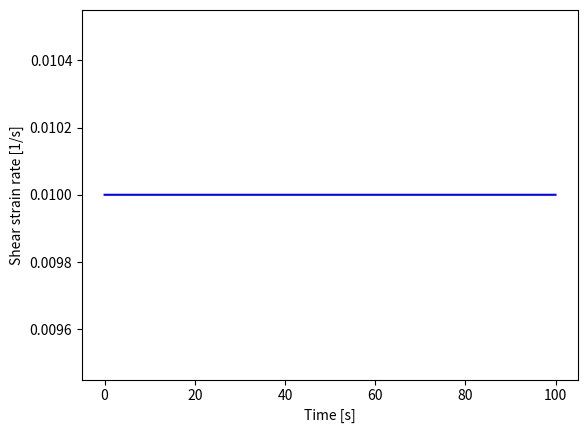
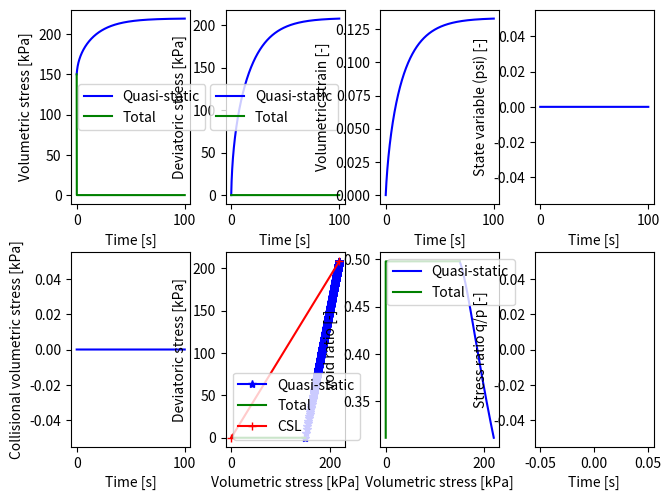

Here is the Python script that generated these plots, in order:
# encoding: utf-8
import numpy as np
import matplotlib.pyplot as plt

# Cam-clay critical state parameters
pc_0 = 150.0  # 'Initial consolidation pressure [kPa]'
M = 0.95  # 'Critical friction angle'
lambda_val = 0.2  # 'Lambda'
kappa = 0.04  # 'kappa'
N = 2.5  # 'Intercept of the normal consolidation line'
nu = 0.15  # 'Poisson ratio'

# Initial conditions
p0 = 150.0  # 'Initial confining pressure [kPa]'
V = N - (lambda_val * np.log(pc_0)) + (kappa * np.log(pc_0 / p0))  # Specific Volume
e0 = V - 1  # Initial void ratio
Phi_0 = 1.0 / (1.0 + e0)  # Initial solid volume fraction
deformation_mode = 'drained'

# Maximum shear strain and number of load steps for the quasi-static stage
eqp_tot = 100.0  # [%] 'total plastic shear strain'
time = 100.0  # [s] 'second'
load_length = int(1e5)  # [-] 'loadsteps'
dt = time / load_length

# Collisional contribution parameters
Delta_Phi = 1.0
M_c = 1.8

# Define a loading history
eqp_inc = eqp_tot / (1e2 * load_length)  # [-] 'increment applied plastic Plastic shear strain'
eqp_inc_history = np.concatenate([
    np.ones(round(1.0 / eqp_inc)) * eqp_inc,
    # np.linspace(eqp_inc, 100 * eqp_inc, round(1.0 / eqp_inc)),
    # np.ones(round(1.0 / eqp_inc)) * 100 * eqp_inc,
    # np.linspace(100 * eqp_inc, eqp_inc, round(0.5 / eqp_inc)),
    # np.ones(round(0.5 / eqp_inc)) * eqp_inc,
])
load_length = eqp_inc_history.shape[0]

plt.figure('Load history')
plt.plot(np.arange(load_length) * dt, eqp_inc_history / dt, '-b')
plt.xlabel('Time [s]')
plt.ylabel('Shear strain rate [1/s]')

# Declarations
p = np.zeros(load_length)
q = np.zeros(load_length)
u = np.zeros(load_length)
ev = np.zeros(load_length)
eq = np.zeros(load_length)
e = np.zeros(load_length)
psi = np.zeros(load_length)
d_p_c = np.zeros(load_length)
p_c = np.zeros(load_length)
q_c = np.zeros(load_length)
p_total = np.zeros(load_length)
q_total = np.zeros(load_length)

# Derived parameters
OCR = pc_0 / p0  # Over Consolidation Ratio

# Initialize state variables
pc = pc_0
p[0] = p0
p_total[0] = p0
e[0] = e0
sigma = np.array([p0, p0, p0, 0.0, 0.0, 0.0])
epsilon = np.array([0.0, 0.0, 0.0, 0.0, 0.0, 0.0])

# Initialize the yield surf surface
yield_surf = (q[0] ** 2 / M ** 2 + p[0] ** 2) - p[0] * pc

# Loadstep cycle pressure control shear
for i, eqp_inc in enumerate(eqp_inc_history[:-1]):
    # Stiffness matrix and strain increment vector and derivatives of the yield function
    De = np.zeros([6, 6])
    df_ds = np.zeros([6, 1])
    df_dep = np.zeros([6, 1])

    # Calculate the bulk and shear modulus
    K = V * p[i] / kappa  # Bulk Modulus
    G = (3 * K * (1 - 2 * nu)) / (2 * (1 + nu))  # Shear Modulus
    if yield_surf == 0:
        pc = (q[i] ** 2 / M ** 2 + p[i] ** 2) / p[i]
    else:
        pc = pc_0

    # Elastic Stiffness and other Matrix
    for m in range(6):
        for n in range(6):
            if m <= 2:
                if yield_surf < 0:
                    df_ds[m, 0] = 0
                    df_dep[m, 0] = 0
                else:
                    df_ds[m, 0] = (2 * p[i] - pc) / 3 + 3 * (sigma[m] - p[i]) / M ** 2
                    df_dep[m, 0] = (-p[i]) * pc * (1 + e[i]) / (lambda_val - kappa) * 1
                if m == n:
                    De[m, n] = K + 4 / 3 * G
                elif n <= 2:
                    De[m, n] = K - 2 / 3 * G
            if m > 2:
                df_ds[m, 0] = 0
                df_dep[m, 0] = 0
                if m == n:
                    De[m, n] = G
                else:
                    De[m, n] = 0

        # If the yield surface is negative, the stiffness matrix is elastic
        if yield_surf < 0:
            D = De
        # If the yield surface is positive, the stiffness matrix is elastic-plastic
        else:
            D = De - (De.dot(df_ds).dot(df_ds.T).dot(De)) / (
                    -(df_dep.T).dot(df_ds) + (df_ds.T).dot(De).dot(df_ds))

    # Fill the strain increment vector
    if deformation_mode == 'drained':
        # For drained (or pressure control) conditions
        d_epsilon = np.array(
            [eqp_inc, - D[1, 0] / (D[1, 1] + D[1, 2]) * eqp_inc, - D[2, 0] / (D[2, 1] + D[2, 2]) * eqp_inc, 0., 0., 0.])
    elif deformation_mode == 'undrained':
        d_epsilon = np.array([eqp_inc, -eqp_inc / 2., -eqp_inc / 2., 0., 0., 0.])

    # Update stress
    d_sigma = D.dot(d_epsilon)
    sigma += d_sigma
    epsilon += d_epsilon

    # Compute stress and strain invariants
    ev[i + 1] = np.sum(epsilon[:3])
    epsilon_s = epsilon - np.array([1, 1, 1, 0, 0, 0]) * ev[i + 1]
    # eq[i + 1] = np.sqrt(2. * epsilon_s.dot(epsilon_s))
    eq[i + 1] = 2./3. * (epsilon[0] - epsilon[2])

    p[i + 1] = np.sum(sigma[:3]) / 3.0
    p_s = sigma - np.array([1., 1., 1., 0, 0, 0]) * p[i + 1]
    # q[i + 1] = np.sqrt(1. / 2. * p_s.dot(p_s))
    q[i + 1] = sigma[0] - sigma[2]
    u[i + 1] = p0 + q[i + 1] / 3. - p[i + 1]

    # Update specific volume
    V = N - (lambda_val * np.log(pc)) + (kappa * np.log(pc / p[i + 1]))
    e[i + 1] = V - 1.0

    if yield_surf < 0:
        yield_surf = q[i + 1] ** 2 + M ** 2 * p[i + 1] ** 2 - M ** 2 * p[i + 1] * pc
    else:
        yield_surf = 0

    # # Normal Consolidation Line (NCL)
    # pNCL = np.linspace(1, pc, nIter)
    # qNCL = M * pNCL
    # eNCL = (N - lambda_val * np.log(pNCL)) - 1
    #
    # # Critical State Line (CSL)
    # pCSL = pNCL
    # Gamma = 1 + e[i] + lambda_val * np.log(p[i])
    # eCSL = (Gamma - lambda_val * np.log(pCSL)) - 1
    #
    # # Final Yield Surface
    # # CSL in p-q space
    # p_fyield = np.linspace(1, pc, nIter)
    # q_fyield = M * p_fyield
    # # Plot the final yield locus
    # qyf = (M ** 2 * (pc * p_fyield - p_fyield ** 2)) ** 0.5

# Display results
plt.figure('Pressure controlled simple shear')
plt.subplot(2, 4, 1)
plt.plot(np.arange(load_length) * dt, p, '-b', label='Quasi-static')
plt.plot(np.arange(load_length) * dt, p_total, '-g', label='Total')
plt.xlabel('Time [s]')
plt.ylabel('Volumetric stress [kPa]')
plt.legend()

plt.subplot(2, 4, 2)
plt.plot(np.arange(load_length) * dt, q, '-b', label='Quasi-static')
plt.plot(np.arange(load_length) * dt, q_total, '-g', label='Total')
plt.xlabel('Time [s]')
plt.ylabel('Deviatoric stress [kPa]')
plt.legend()

plt.subplot(2, 4, 3)
plt.plot(np.arange(load_length) * dt, ev, '-b')
plt.xlabel('Time [s]')
plt.ylabel('Volumetric strain [-]')

plt.subplot(2, 4, 4)
plt.plot(np.arange(load_length) * dt, psi, '-b')
plt.xlabel('Time [s]')
plt.ylabel('State variable (psi) [-]')

plt.subplot(2, 4, 5)
plt.plot(np.arange(load_length) * dt, p_c, '-b')
plt.xlabel('Time [s]')
plt.ylabel('Collisional volumetric stress [kPa]')

plt.subplot(2, 4, 6)
plt.plot(p, q, '-*b', markevery=100, label='Quasi-static')
plt.plot(p_total, q_total, '-g', label='Total')
plt.plot([0, np.max(p)], [0, M * np.max(p)], '-+r', label='CSL')
plt.xlabel('Volumetric stress [kPa]')
plt.ylabel('Deviatoric stress [kPa]')
plt.legend()

plt.subplot(2, 4, 7)
plt.plot(p, e, '-b', label='Quasi-static')
plt.plot(p_total, e, '-g', label='Total')
plt.xlabel('Volumetric stress [kPa]')
plt.ylabel('void ratio [-]')
plt.legend()

plt.subplot(2, 4, 8)
plt.plot(np.arange(load_length) * dt, q_total / p_total, 'b')
plt.xlabel('Time [s]')
plt.ylabel('Stress ratio q/p [-]')

mng = plt.get_current_fig_manager()
mng.full_screen_toggle()
plt.subplots_adjust(hspace=0.25, wspace=0.3, top=0.97, right=0.97, left=0.06, bottom=0.06)
plt.show()
